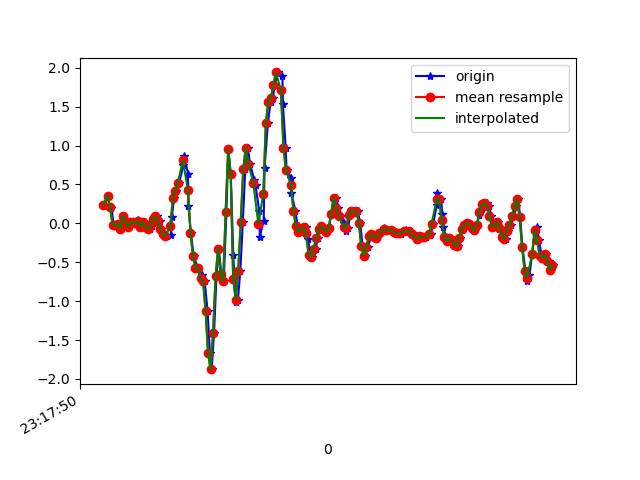

The table this chart was drawn from, first rows:
1617837470813, 533114432597853, 0.23159859, 0.067883804, -0.36886546
1617837470841, 533114451626349, 0.3538, 0.3012, -0.3518
1617837470861, 533114470679645, 0.2072, -0.006642, -0.265
1617837470871, 533114489708109, 0.2011, 0.234, -0.2455
1617837470889, 533114508736589, -0.01886, -0.1105, -0.1734
1617837470911, 533114527760749, -0.0213, -0.04574, -0.188
1617837470927, 533114546813629, -0.00786, 0.1412, -0.1746
1617837470945, 533114565841725, -0.06773, -0.05429, -0.1746
1617837470964, 533114584869789, 0.09843, 0.278, -0.2149
1617837470998, 533114603897853, 0.03246, -0.1386, -0.1758
1617837471009, 533114622925917, -0.05184, -0.03474, -0.1978
1617837471034, 533114641909245, 0.01169, 0.2194, -0.2076
1617837471043, 533114660932829, 0.01535, -0.2363, -0.1441
1617837471060, 533114679956349, -5.3010974E-4, -0.1215, -0.1758
1617837471083, 533114698979933, 0.04467, 0.04834, -0.1477
1617837471099, 533114718028285, 0.01169, -0.4074, -0.05488
1617837471117, 533114737064477, -0.04085, -0.3084, -0.06465
1617837471136, 533114756088701, 0.01902, -0.02741, -0.02434
1617837471155, 533114775112925, -0.05184, -0.328, 0.02087
1617837471175, 533114794161949, -0.07506, -0.3072, 0.01354
1617837471193, 533114813186141, -0.03352, -0.141, 0.004984
1617837471212, 533114832212349, 0.05323, -0.07628, 0.04408
1617837471231, 533114851261437, 0.0911, -0.07262, 0.09051
1617837471254, 533114870285821, 0.03001, -0.07139, 0.09539
1617837471269, 533114889310077, -0.07261, -0.06284, 0.05752
1617837471288, 533114908334461, -0.1374, -0.1716, -0.01456
1617837471312, 533114927383549, -0.1642, -0.3756, -0.01701
1617837471344, 533114946400893, -0.152, -0.7226, -0.02067
1617837471351, 533114965424893, 0.07766, -1.015, -0.1661
1617837471371, 533114984473725, 0.3318, -1.236, -0.3139
1617837471388, 533115003497853, 0.4197, -1.497, -0.4141
1617837471410, 533115022521853, 0.5236, -1.706, -0.5326
1617837471444, 533115041564221, 0.7447, -1.8, -0.6303
1617837471450, 533115060588157, 0.8718, -1.779, -0.6034
1617837471480, 533115079611965, 0.6372, -1.66, -0.4654
1617837471484, 533115098635773, 0.2169, -1.331, -0.1648
1617837471504, 533115117684413, -0.1239, -0.8215, 0.2066
1617837471526, 533115136692861, -0.4208, -0.3072, 0.556
1617837471559, 533115155716221, -0.5747, 0.4784, 0.7918
1617837471562, 533115174764413, -0.5686, 1.492, 1.001
1617837471595, 533115193787773, -0.6603, 2.378, 1.272
1617837471597, 533115212811261, -0.7507, 3.119, 1.553
1617837471613, 533115231834621, -0.7409, 3.751, 1.702
1617837471636, 533115250848893, -1.123, 4.196, 1.769
1617837471655, 533115269871421, -1.672, 4.585, 1.86
1617837471669, 533115288918717, -1.875, 4.853, 1.938
1617837471688, 533115307941309, -1.409, 5.087, 1.971
1617837471707, 533115326963773, -0.6761, 5.1, 2.016
1617837471726, 533115346006205, -0.3255, 4.787, 1.995
1617837471745, 533115365028541, -0.648, 4.017, 1.684
1617837471765, 533115384051005, -0.7446, 3.117, 1.228
1617837471786, 533115403098173, 0.1485, 2.475, 0.8333
1617837471802, 533115422120637, 0.9512, 1.909, 0.3141
1617837471821, 533115441142717, 0.6311, 1.171, -0.1111
1617837471841, 533115460189885, -0.4123, 0.3513, -0.4226
1617837471859, 533115479212349, -1.015, -0.2156, -0.6657
1617837471878, 533115498234813, -0.9804, -0.5699, -0.8295
1617837471897, 533115517281981, -0.609, -0.951, -0.9626
1617837471917, 533115536304317, 0.0178, -1.289, -1.074
1617837471936, 533115555321405, 0.6934, -1.573, -1.146
1617837471957, 533115574368573, 0.9707, -1.882, -1.163
... 128 more rows
